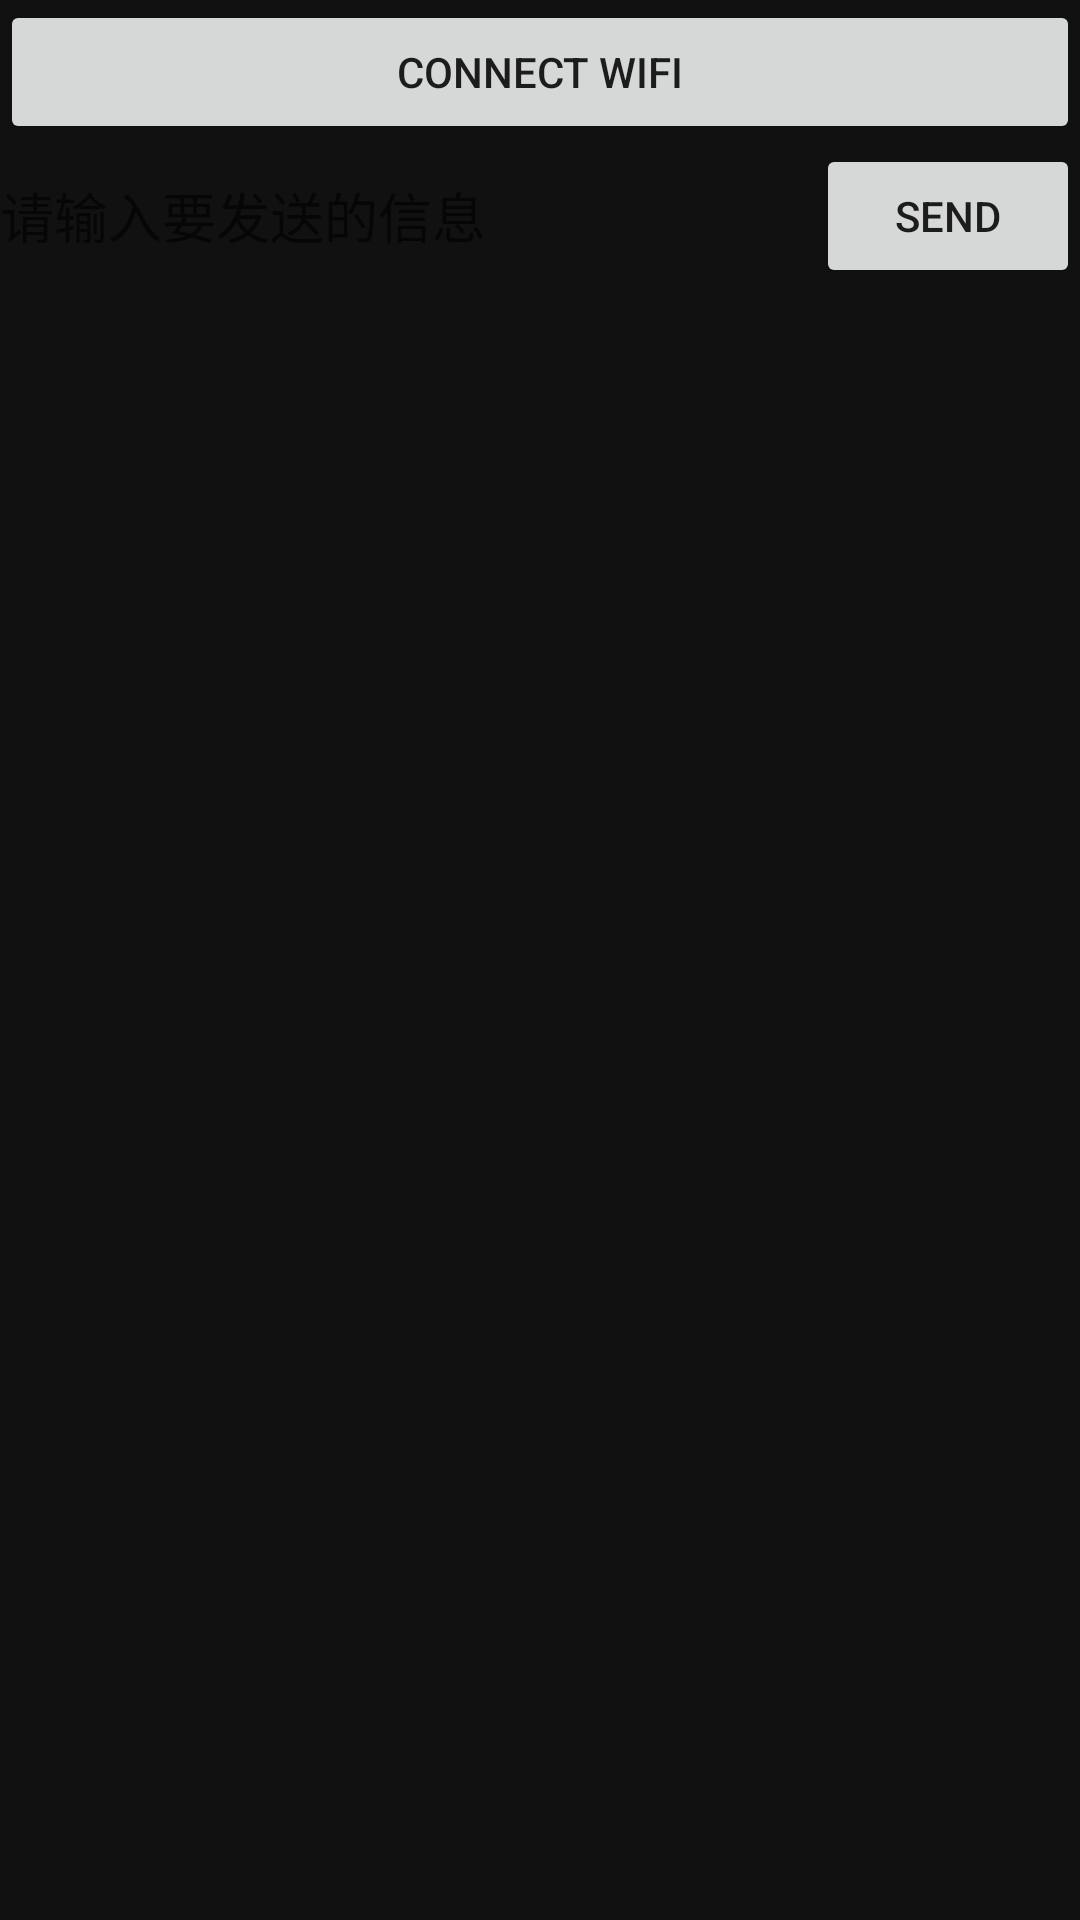

Produce the Android XML layout that renders to this screen, including the resource entries it uses.
<!-- AndroidManifest.xml: application theme AppTheme -->
<!-- res/layout/fragment_robot_system.xml -->
<LinearLayout xmlns:android="http://schemas.android.com/apk/res/android"
    xmlns:tools="http://schemas.android.com/tools"
    android:layout_width="match_parent"
    android:layout_height="match_parent"
    android:orientation="vertical"
    android:background="#111111"
    tools:context=".fragment.RobotSystemFragment">

    <LinearLayout
        android:layout_width="match_parent"
        android:layout_height="wrap_content"
        android:orientation="vertical">

        <Button
            android:id="@+id/wifi_connect_button"
            android:layout_width="match_parent"
            android:layout_height="wrap_content"
            android:layout_gravity="fill_horizontal"
            android:text="Connect WiFi" />

        <LinearLayout
            android:layout_width="match_parent"
            android:layout_height="wrap_content"
            android:orientation="horizontal">

            <EditText
                android:id="@+id/send_message_text"
                android:layout_weight="1"
                android:layout_width="0dp"
                android:layout_height="match_parent"
                android:hint="@string/send_message"
                android:background="@drawable/bg_edittext"/>

            <Button
                android:id="@+id/send_message_button"
                android:layout_width="wrap_content"
                android:layout_height="wrap_content"
                android:text="send" />
        </LinearLayout>

    </LinearLayout>

    <FrameLayout
        android:id="@+id/container_camera"
        android:layout_width="match_parent"
        android:layout_height="wrap_content"
        android:name="com.arcsoft.irobot.fragment.RobotCameraFragment" />

    
        
        

        <LinearLayout
            android:layout_width="match_parent"
            android:layout_height="wrap_content"
            android:orientation="vertical">

            <FrameLayout
                android:id="@+id/container_control"
                android:layout_width="match_parent"
                android:layout_height="wrap_content"
                android:name="com.arcsoft.irobot.fragment.RobotControlFragment" />

        </LinearLayout>

    

</LinearLayout>
<!-- resources referenced by this layout -->
<resources>
  <string name="send_message">请输入要发送的信息</string>
  <style name="AppTheme" parent="Theme.AppCompat.DayNight.DarkActionBar">
          
          <item name="colorPrimary">@color/colorPrimary</item>
          <item name="colorPrimaryDark">@color/colorPrimaryDark</item>
          <item name="colorAccent">@color/colorAccent</item>
      </style>
  <color name="colorPrimary">#3F51B5</color>
  <color name="colorPrimaryDark">#303F9F</color>
  <color name="colorAccent">#FF4081</color>
</resources>
